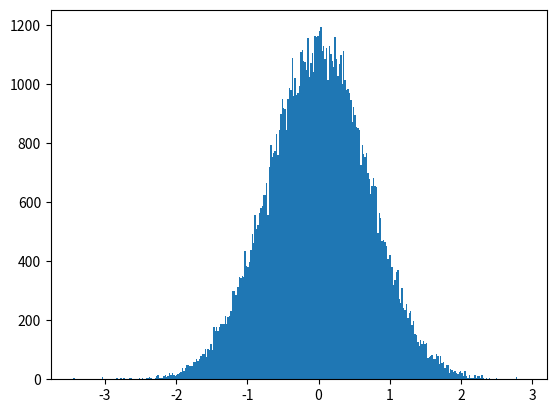

Write the Python code that produced this figure. (Note: this script raises an exception after producing the figure.)
# -*- coding: utf-8 -*-
from __future__ import division
import numpy as np
import matplotlib.pyplot as plt
from time import time
import pandas as pd

# Author: Juan Esteban Aristizabal-Zuluaga
# date: 202004151200

def rho_free(x,xp,beta):
    """Uso: devuelve elemento de matriz dsnsidad para el caso de una partícula libre en un toro infinito."""
    return (2.*np.pi*beta)**(-0.5) * np.exp(-(x-xp)**2 / (2 * beta) )

def harmonic_potential(x):
    """Devuelve valor del potencial armónico para una posición x dada"""
    return 0.5* x**2

def anharmonic_potential(x):
    """Devuelve valor de potencial anarmónico para una posición x dada"""
    # return np.abs(x)*(1+np.cos(x)) #el resultado de este potencial es interesante
    return 0.5*x**2 - x**3 + x**4

def QHO_canonical_ensemble(x,beta):
    """
    Uso:    calcula probabilidad teórica cuántica de encontrar al oscilador armónico 
            (inmerso en un baño térmico a temperatura inversa beta) en la posición x.
    
    Recibe:
        x: float            -> posición
        beta: float         -> inverso de temperatura en unidades reducidas beta = 1/T.
    
    Devuelve:
        probabilidad teórica cuántica en posición x para temperatura inversa beta. 
    """
    return (np.tanh(beta/2.)/np.pi)**0.5 * np.exp(- x**2 * np.tanh(beta/2.))

beta = 4.
N = 8
dtau = beta/N
n_steps = int(1e6)
delta = 0.5
path_x = [0.] * N
pathss_x = [path_x[:]]
potential = harmonic_potential
append_every = 10
t_0 = time()
for step in range(n_steps):
    k = np.random.randint(0,N)
    knext, kprev = (k+1) % N, (k-1) % N
    x_new = path_x[k] + np.random.uniform(-delta,delta)
    old_weight = (  rho_free(path_x[kprev],path_x[k],dtau) * 
                    np.exp(- dtau * potential(path_x[k]))  *
                    rho_free(path_x[k],path_x[knext],dtau)  )
    new_weight = (  rho_free(path_x[kprev],x_new,dtau) * 
                    np.exp(- dtau * potential(x_new))      *
                    rho_free(x_new,path_x[knext],dtau)  )
    if np.random.uniform(0,1) < new_weight/old_weight:
        path_x[k] = x_new
    if step%append_every == 0:
        pathss_x.append(path_x[:])
t_1 = time()
pathss_x = np.array(pathss_x)
print('%d iterations -> %.2E seconds'%(n_steps,t_1-t_0))

N_plot = 201
x_max = 3
x_plot = np.linspace(-x_max,x_max,N_plot)
plt.hist(pathss_x[:,0], bins=int(np.sqrt(n_steps/append_every)), normed=True)
plt.plot(x_plot,QHO_canonical_ensemble(x_plot,beta))
plt.savefig('prueba.eps')
plt.show()